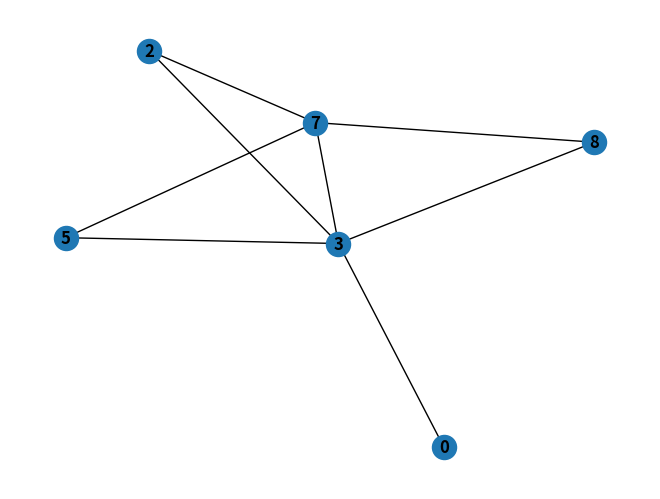

Python code for this plot:
# CPSC 420 Midterm code
# Given an adjacency matrix and a list of edges p.
# Return True if the set P represents a path between two nodes in the graph, with NO cycles
import networkx as nx
from matplotlib import pyplot as plt


class Edge:

    def __init__(self, p1, p2):
        self.end1 = p1
        self.end2 = p2

    def isItPath(self, g, p):
        return True

    def __str__(self):
        return "EDGE {} -> {}".format(self.end1, self.end2)


# Variables to set up graph for network
GRAPH = nx.Graph()
edges = []
nodes = []


def set_edges(Edges):
    visited_links = []

    for link in Edges:
        u = link[0]
        v = link[1]
        temp = [u, v]
        new_edge = Edge(u, v)
        print("Created edge: {}\n".format(str(new_edge)))

        if link not in visited_links:
            edges.append(temp)
            visited_links.append(link)


def set_nodes(Vertices):
    visited_nodes = []

    for node in Vertices:
        if node not in visited_nodes:
            nodes.append(node)
            visited_nodes.append(node)


def create_graph(Edges):
    set_edges(Edges)
    GRAPH.add_edges_from(edges)


if __name__ == '__main__':
    global_edges = [[0, 3], [3, 2], [2, 7], [7, 3], [3, 8], [0, 3], [3, 5], [2, 7], [7, 8], [0, 3], [3, 5], [5, 7], [7, 8]]

    path_1 = [[0, 3], [3, 2], [2, 7], [7, 3], [3, 8]]  # return true
    path_2 = [[0, 3], [3, 5], [2, 7], [7, 8]]  # return false
    path_3 = [[0, 3], [3, 5], [5, 7], [7, 8]]  # return true

    create_graph(global_edges)
    nx.draw(GRAPH, with_labels=True, font_weight='bold')
    plt.show()  # ToDo Need to figure out why I need this in order to stop the graph from disappearing
